Run: headless pygame with SDL's dummy video driver; simulated clock (each Clock.tick advances the game by its frame time, no real sleeping); random seed 0; keys injected as events and as key.get_pressed() state; no mouse input.
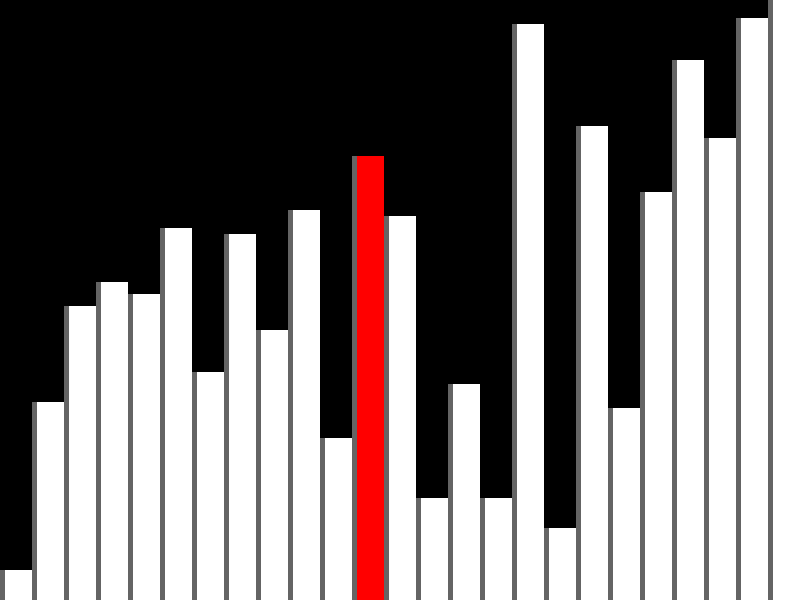
Frame 1 of 4 · flips 1–60 · no input
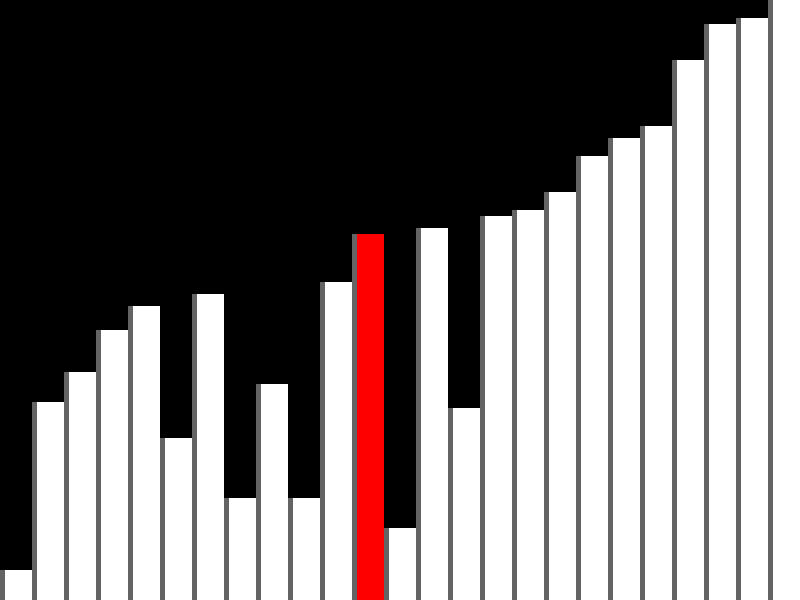
Frame 2 of 4 · flips 61–180 · tapped SPACE, RETURN · held RIGHT (→), D
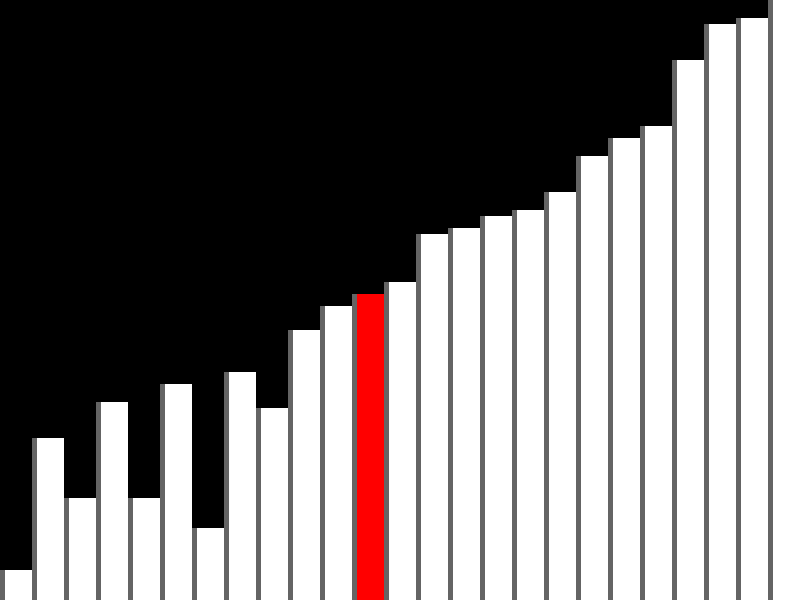
Frame 3 of 4 · flips 181–300 · held DOWN (↓), S
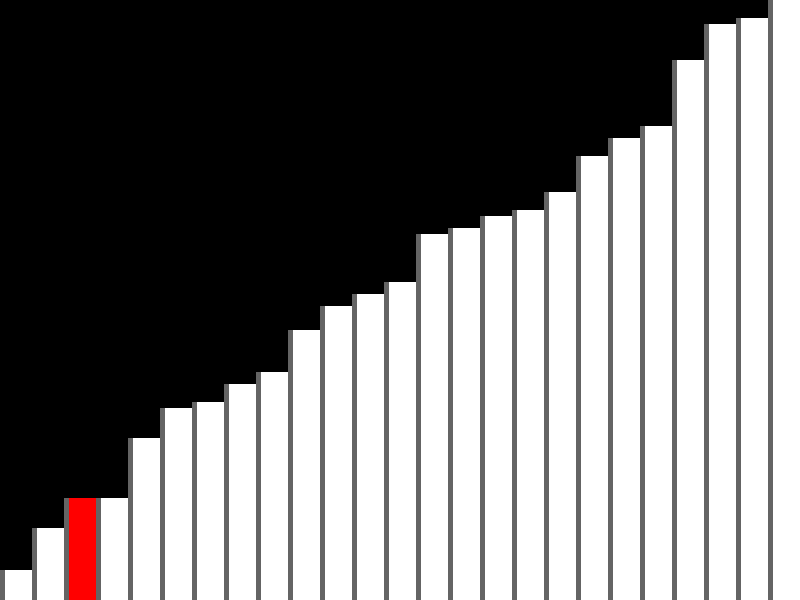
Frame 4 of 4 · flips 301–420 · held LEFT (←), A, UP (↑), W

The pygame program that drew these frames:

import pygame
import sys
import random
from math import floor

def minimum_index(arr):
	min_i = 0
	for i in range(len(arr)):
		if arr[i] < arr[min_i]:
			min_i = i
	return min_i

def is_sorted(arr):
	for i in range(len(arr)-1):
		if arr[i] > arr[i+1]:
			return False
	return True

# returns -> arr, new idx, if some values out of order have been found, if the array is sorted
def bubble(arr, *args):
	idx = int(args[0])
	if arr[idx] > arr[idx+1]:
		temp = arr[idx]
		arr[idx] = arr[idx+1]
		arr[idx+1] = temp
	return arr, (idx+1 if idx != len(arr)-2 else 0)

def selection(arr, *args):
	idx = args[0]
	min_index = idx
	for j in range(idx+1, len(arr)):
		if arr[j] < arr[min_index]:
			min_index = j
	arr[idx], arr[min_index] = arr[min_index], arr[idx]
	return arr, idx+1

# merge sort
def merge(arr, *args):
	sub = []
	if type(arr[0]) == int or type(arr[0]) == float:
		for i in range(floor(len(arr)/2)):
			sub.append([arr[i*2], arr[i*2+1]])
		if len(arr)%2 != 0:
			sub.append([ arr[len(arr)-1] ])
	if len(sub) == 0:
		sub = arr

	removed = 0
	for i in range(floor(len(sub)/2)):
		first, second = sub[i*2-removed], sub[i*2+1-removed]
		index = sub.index(first)
		sub.remove(first)
		sub.remove(second)
		removed += 1
		sub.insert(index, [])
		while len(first) != 0 or len(second) != 0:
			minimum = min(first+second)
			sub[index].append(minimum)
			if minimum in first:
				first.remove(minimum)
			else:
				second.remove(minimum)
	return sub, 0, len(sub[0]) == len(arr)

algos = {"bubble": bubble,
		 "selection": selection,
		 "merge": merge}

pygame.init()

w,h = 800, 600
win = pygame.display.set_mode((w,h))
canvas = pygame.Surface((w,h))

running = True
clock = pygame.time.Clock()

try:
	algo = sys.argv[1]
	values_amt = int(sys.argv[2])
	tps = int(sys.argv[3])
except IndexError:
	algo = "bubble"
	values_amt = 25
	tps = 30

val_max = 100
val_min = 0

values = [random.randint(0, val_max) for _ in range(values_amt)]
rect_w = w/values_amt
mult = h/val_max

idx = 0
finished = False

while running:
	clock.tick(tps)

	for event in pygame.event.get():
		if event.type == pygame.QUIT:
			running = False
	keys = pygame.key.get_pressed()

	canvas.fill((0,0,0))

	if type(values[0]) == int or type(values[0]) == float:
		for i in range(len(values)):
			pygame.draw.rect(canvas, (255,255,255) if idx != i else (255,0,0), (i*rect_w, h-values[i]*mult, rect_w, values[i]*mult))
			pygame.draw.rect(canvas, (100,100,100), (i*rect_w, h-values[i]*mult, 5, values[i]*mult))
	else:
		for i in range(len(values)):
			for p in range(len(values[i])):
				pygame.draw.rect(canvas, (255,255,255) if idx != i else (255,0,0), (p*rect_w, h-values[i][p]*mult, rect_w, values[i][p]*mult))
				pygame.draw.rect(canvas, (100,100,100), (p*rect_w, h-values[i][p]*mult, 5, values[i][p]*mult))


	if not is_sorted(values):
		if algo != "merge":
			values, idx = algos[algo](values,idx)
		elif not finished:
			values, idx, finished = algos[algo](values, idx)

	win.blit(canvas, (0,0))
	pygame.display.flip() # flip the buffer

pygame.quit()
